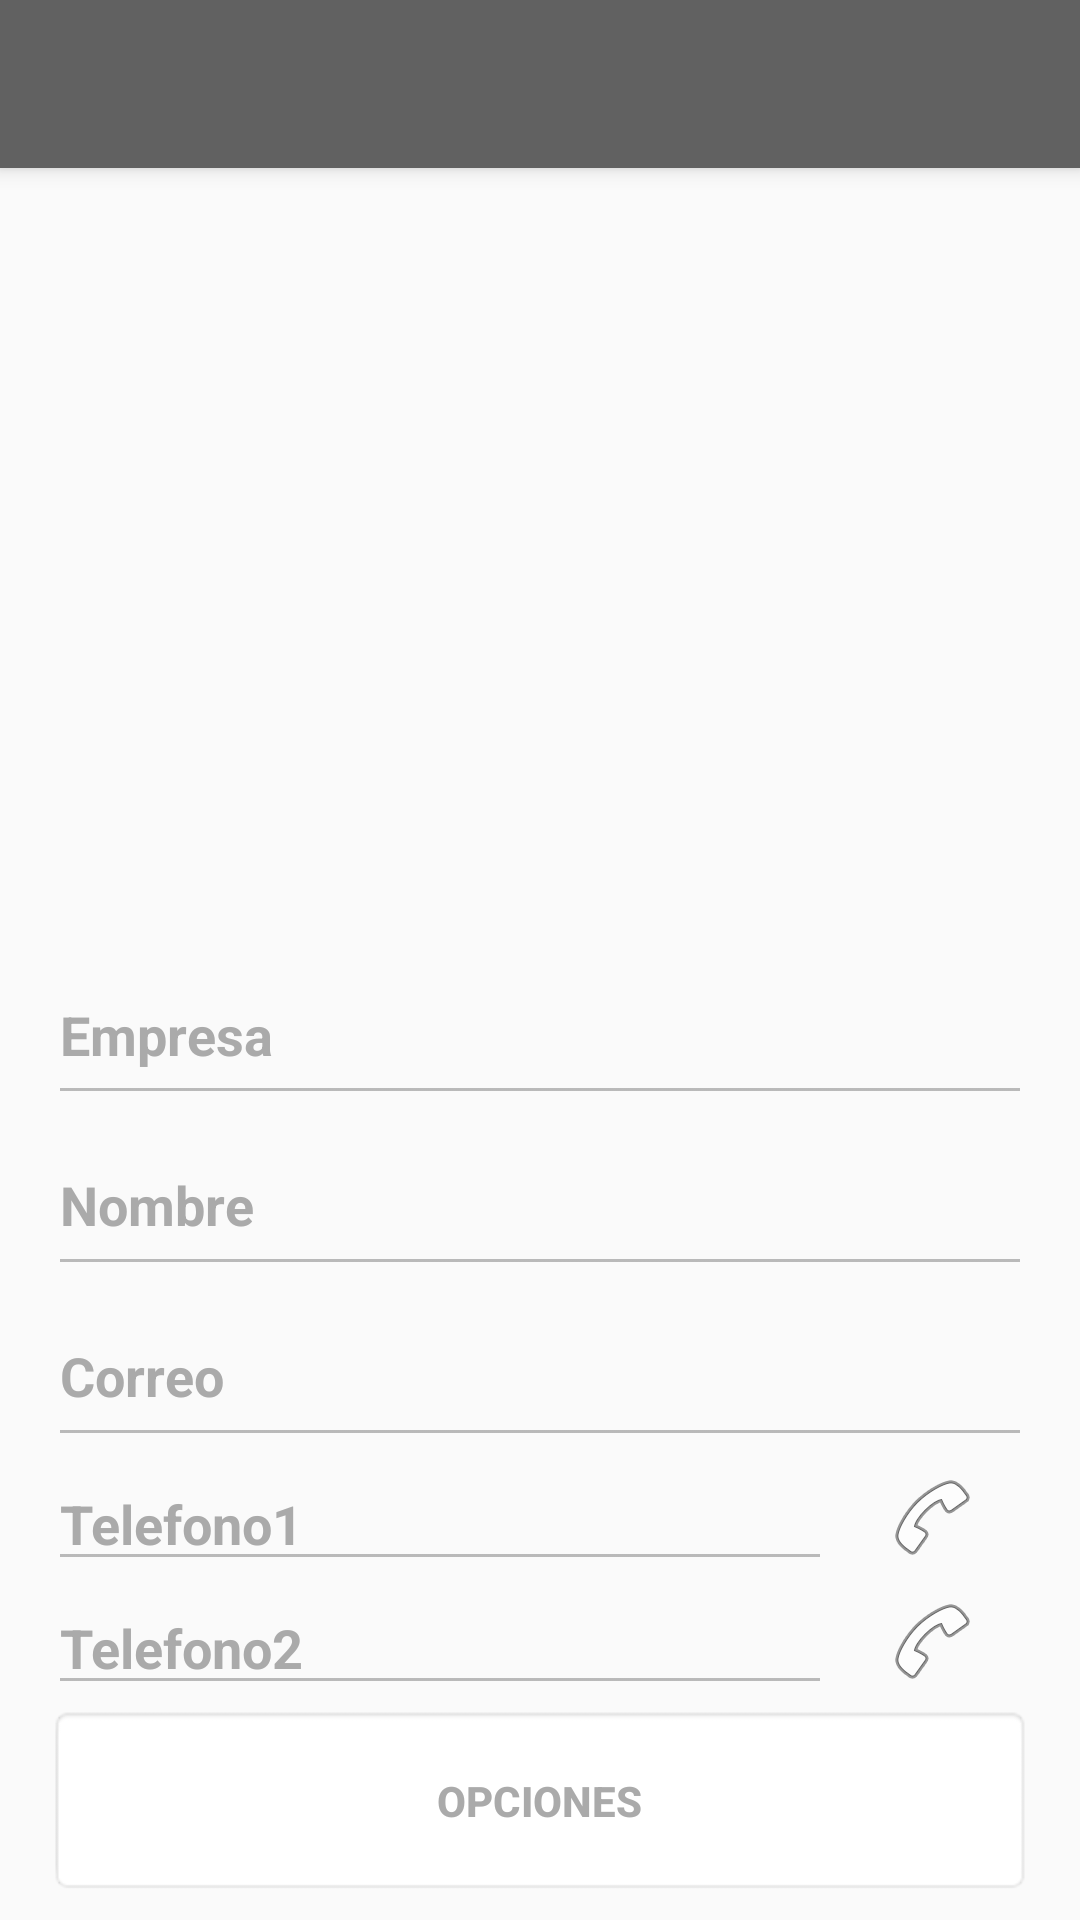

Write the Android layout XML for this screen, with the resource values it uses.
<!-- AndroidManifest.xml: application theme AppTheme -->
<!-- res/layout/activity_datos_tarjeta.xml -->
<?xml version="1.0" encoding="utf-8"?>

<android.support.design.widget.CoordinatorLayout xmlns:android="http://schemas.android.com/apk/res/android"
    xmlns:app="http://schemas.android.com/apk/res-auto"
    xmlns:tools="http://schemas.android.com/tools"
    android:layout_width="match_parent"
    android:layout_height="match_parent"
    android:fitsSystemWindows="true"
    tools:context=".Activitys.ActivityDatosTarjeta">

    <android.support.design.widget.AppBarLayout
        android:layout_width="match_parent"
        android:layout_height="wrap_content"
        android:theme="@style/AppTheme.AppBarOverlay">

        <android.support.v7.widget.Toolbar
            android:id="@+id/toolbar"
            android:layout_width="match_parent"
            android:layout_height="?attr/actionBarSize"
            android:background="?attr/colorPrimary"
            app:popupTheme="@style/AppTheme.PopupOverlay" />

    </android.support.design.widget.AppBarLayout>

    <include layout="@layout/content_activity_datos_tarjeta" />
</android.support.design.widget.CoordinatorLayout>
<!-- res/layout/content_activity_datos_tarjeta.xml (included above) -->
<?xml version="1.0" encoding="utf-8"?>

<LinearLayout xmlns:android="http://schemas.android.com/apk/res/android"
    xmlns:app="http://schemas.android.com/apk/res-auto"
    xmlns:tools="http://schemas.android.com/tools"
    android:layout_width="match_parent"
    android:layout_height="match_parent"
    app:layout_behavior="@string/appbar_scrolling_view_behavior"
    tools:context=".Activitys.ActivityDatosTarjeta"
    android:orientation="vertical"
    tools:showIn="@layout/activity_datos_tarjeta">

    <ImageView
        android:layout_width="match_parent"
        android:layout_height="@dimen/altura_imagen"
        android:layout_weight="1"
        android:id="@+id/imageViewCaptura"
        android:layout_gravity="center_horizontal" />

    <LinearLayout xmlns:android="http://schemas.android.com/apk/res/android"
        android:layout_width="match_parent"
        android:layout_height="wrap_content"
        android:orientation="vertical"
        android:paddingBottom="8dp"
        android:paddingLeft="@dimen/activity_horizontal_margin"
        android:paddingRight="@dimen/activity_horizontal_margin"
        android:paddingTop="5dp"
        android:layout_weight="1">

        <EditText
            android:layout_width="match_parent"
            android:layout_height="wrap_content"
            android:inputType="textPersonName"
            android:ems="10"
            android:hint="@string/preview_tarjetas_empresa"
            android:textColor="@android:color/darker_gray"
            android:textStyle="bold"
            android:textColorHint="@android:color/darker_gray"
            android:id="@+id/editTextEmpresa"
            android:layout_gravity="center_horizontal"
            android:layout_weight="1"
            android:enabled="false"/>
        <EditText
            android:layout_width="match_parent"
            android:layout_height="wrap_content"
            android:inputType="textPersonName"
            android:ems="10"
            android:hint="@string/preview_tarjetas_nombre"
            android:textColor="@android:color/darker_gray"
            android:textStyle="bold"
            android:textColorHint="@android:color/darker_gray"
            android:id="@+id/editTextNombre"
            android:layout_gravity="center_horizontal"
            android:layout_weight="1"
            android:enabled="false"/>
        <EditText
            android:layout_width="match_parent"
            android:layout_height="wrap_content"
            android:inputType="textEmailAddress"
            android:ems="10"
            android:hint="@string/preview_tarjetas_correo"
            android:textColor="@android:color/darker_gray"
            android:textStyle="bold"
            android:textColorHint="@android:color/darker_gray"
            android:id="@+id/editTextCorreo"
            android:layout_weight="1"
            android:enabled="false"/>

        <LinearLayout
            android:layout_width="match_parent"
            android:layout_height="wrap_content"
            android:orientation="horizontal">

            <EditText
                android:layout_width="match_parent"
                android:layout_height="wrap_content"
                android:inputType="phone"
                android:hint="@string/preview_tarjetas_telefono1"
                android:textColor="@android:color/darker_gray"
                android:textStyle="bold"
                android:textColorHint="@android:color/darker_gray"
                android:ems="10"
                android:id="@+id/editTextTelefono1"
                android:layout_weight="2"
                android:enabled="false"/>

            <ImageButton
                android:layout_width="60dp"
                android:layout_height="40dp"
                android:layout_marginLeft="20dp"
                android:layout_marginRight="20dp"
                android:id="@+id/imageButtonTelefono1"
                android:background="@color/transparente"
                android:src="@android:drawable/ic_menu_call"
                android:layout_weight="1" />
        </LinearLayout>

        <LinearLayout
            android:layout_width="match_parent"
            android:layout_height="wrap_content"
            android:orientation="horizontal">

            <EditText
                android:layout_width="match_parent"
                android:layout_height="wrap_content"
                android:inputType="phone"
                android:hint="@string/preview_tarjetas_telefono2"
                android:textColor="@android:color/darker_gray"
                android:textStyle="bold"
                android:textColorHint="@android:color/darker_gray"
                android:ems="10"
                android:id="@+id/editTextTelefono2"
                android:layout_weight="2"
                android:enabled="false"/>

            <ImageButton
                android:layout_width="60dp"
                android:layout_height="40dp"
                android:layout_marginLeft="20dp"
                android:layout_marginRight="20dp"
                android:id="@+id/imageButtonTelefono2"
                android:background="@color/transparente"
                android:src="@android:drawable/ic_menu_call"
                android:layout_weight="1" />

        </LinearLayout>

        <Button
            android:layout_width="match_parent"
            android:layout_height="wrap_content"
            android:text="@string/preview_tarjetas_botonOpciones"
            android:textColor="@android:color/darker_gray"
            android:textStyle="bold"
            android:id="@+id/buttonOpciones"
            android:layout_weight="1"
            android:background="@android:drawable/editbox_background"/>
    </LinearLayout>

</LinearLayout>
<!-- resources referenced by this layout -->
<resources>
  <color name="transparente">#00000000</color>
  <dimen name="activity_horizontal_margin">16dp</dimen>
  <dimen name="altura_imagen">192dp</dimen>
  <string name="preview_tarjetas_botonOpciones">Opciones</string>
  <string name="preview_tarjetas_correo">Correo</string>
  <string name="preview_tarjetas_empresa">Empresa</string>
  <string name="preview_tarjetas_nombre">Nombre</string>
  <string name="preview_tarjetas_telefono1">Telefono1</string>
  <string name="preview_tarjetas_telefono2">Telefono2</string>
  <style name="AppTheme.AppBarOverlay" parent="ThemeOverlay.AppCompat.Dark.ActionBar" />
  <style name="AppTheme.PopupOverlay" parent="ThemeOverlay.AppCompat.Light" />
  <style name="AppTheme" parent="Theme.AppCompat.Light.DarkActionBar">
          
          <item name="colorPrimary">@color/colorPrimary</item>
          <item name="colorPrimaryDark">@color/colorPrimaryDark</item>
          <item name="colorAccent">@color/colorAccent</item>
      </style>
  <color name="colorPrimary">#616161</color>
  <color name="colorPrimaryDark">#424242</color>
  <color name="colorAccent">#78909c</color>
</resources>
